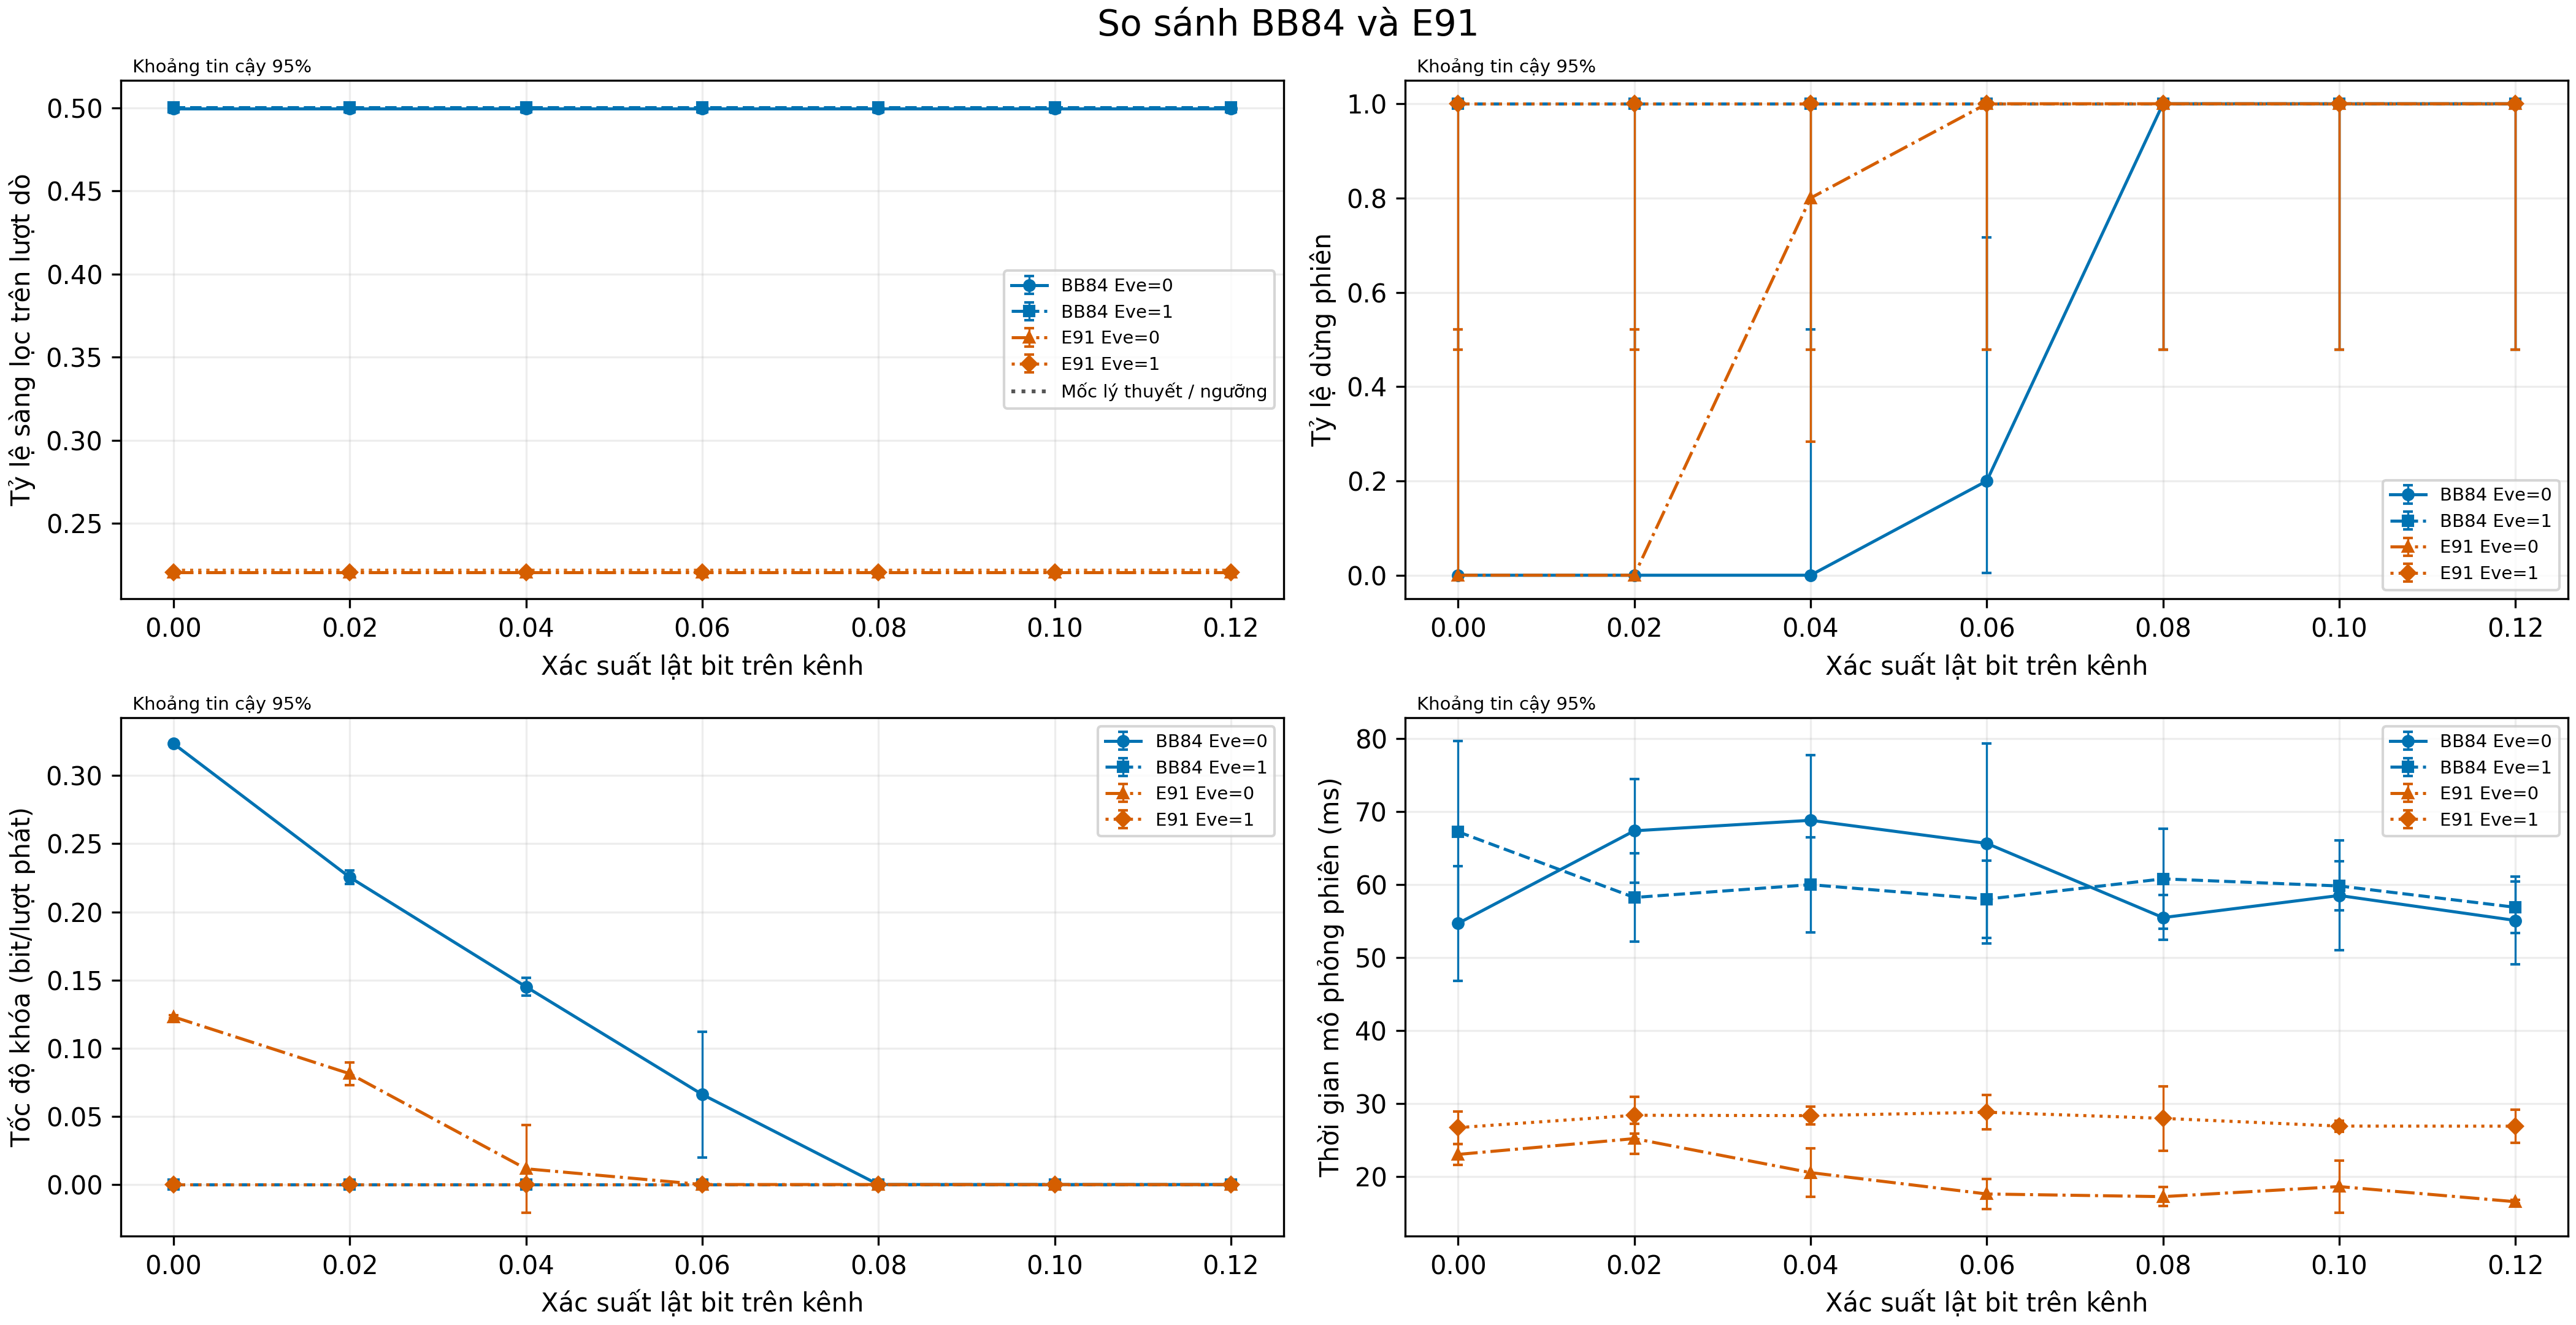

The data file committed next to this chart (first rows):
metric, series, x, value, low, high, n, reference, successes, bell_rejections
sift_rate, BB84 Eve=0, 0, 0.4996, 0.497, 0.5021, 5, 0.5, , 
abort, BB84 Eve=0, 0, 0.0, 0.0, 0.5218, 5, , 0, 
rate, BB84 Eve=0, 0, 0.3234, 0.3216, 0.3253, 5, , , 
session_ms, BB84 Eve=0, 0, 54.7, 46.84, 62.56, 5, , , 
sift_rate, BB84 Eve=1, 0, 0.5003, 0.498, 0.5025, 5, 0.5, , 
abort, BB84 Eve=1, 0, 1.0, 0.4782, 1.0, 5, , 5, 
rate, BB84 Eve=1, 0, 0.0, 0.0, 0.0, 5, , , 
session_ms, BB84 Eve=1, 0, 67.25, 54.82, 79.68, 5, , , 
sift_rate, E91 Eve=0, 0, 0.2206, 0.2189, 0.2224, 5, 0.2222, , 
abort, E91 Eve=0, 0, 0.0, 0.0, 0.5218, 5, , 0, 0
rate, E91 Eve=0, 0, 0.123, 0.1218, 0.1242, 5, , , 
session_ms, E91 Eve=0, 0, 23.04, 21.6, 24.47, 5, , , 
sift_rate, E91 Eve=1, 0, 0.2206, 0.2189, 0.2224, 5, 0.2222, , 
abort, E91 Eve=1, 0, 1.0, 0.4782, 1.0, 5, , 5, 5
rate, E91 Eve=1, 0, 0.0, 0.0, 0.0, 5, , , 
session_ms, E91 Eve=1, 0, 26.71, 24.47, 28.95, 5, , , 
sift_rate, BB84 Eve=0, 0.02, 0.4996, 0.497, 0.5021, 5, 0.5, , 
abort, BB84 Eve=0, 0.02, 0.0, 0.0, 0.5218, 5, , 0, 
rate, BB84 Eve=0, 0.02, 0.2254, 0.2203, 0.2305, 5, , , 
session_ms, BB84 Eve=0, 0.02, 67.39, 60.29, 74.48, 5, , , 
sift_rate, BB84 Eve=1, 0.02, 0.5003, 0.498, 0.5025, 5, 0.5, , 
abort, BB84 Eve=1, 0.02, 1.0, 0.4782, 1.0, 5, , 5, 
rate, BB84 Eve=1, 0.02, 0.0, 0.0, 0.0, 5, , , 
session_ms, BB84 Eve=1, 0.02, 58.25, 52.2, 64.29, 5, , , 
sift_rate, E91 Eve=0, 0.02, 0.2206, 0.2189, 0.2224, 5, 0.2222, , 
abort, E91 Eve=0, 0.02, 0.0, 0.0, 0.5218, 5, , 0, 0
rate, E91 Eve=0, 0.02, 0.08129, 0.07304, 0.08955, 5, , , 
session_ms, E91 Eve=0, 0.02, 25.2, 23.13, 27.27, 5, , , 
sift_rate, E91 Eve=1, 0.02, 0.2206, 0.2189, 0.2224, 5, 0.2222, , 
abort, E91 Eve=1, 0.02, 1.0, 0.4782, 1.0, 5, , 5, 5
rate, E91 Eve=1, 0.02, 0.0, 0.0, 0.0, 5, , , 
session_ms, E91 Eve=1, 0.02, 28.4, 25.88, 30.92, 5, , , 
sift_rate, BB84 Eve=0, 0.04, 0.4996, 0.497, 0.5021, 5, 0.5, , 
abort, BB84 Eve=0, 0.04, 0.0, 0.0, 0.5218, 5, , 0, 
rate, BB84 Eve=0, 0.04, 0.1451, 0.1388, 0.1514, 5, , , 
session_ms, BB84 Eve=0, 0.04, 68.82, 59.85, 77.79, 5, , , 
sift_rate, BB84 Eve=1, 0.04, 0.5003, 0.498, 0.5025, 5, 0.5, , 
abort, BB84 Eve=1, 0.04, 1.0, 0.4782, 1.0, 5, , 5, 
rate, BB84 Eve=1, 0.04, 0.0, 0.0, 0.0, 5, , , 
session_ms, BB84 Eve=1, 0.04, 60, 53.47, 66.53, 5, , , 
sift_rate, E91 Eve=0, 0.04, 0.2206, 0.2189, 0.2224, 5, 0.2222, , 
abort, E91 Eve=0, 0.04, 0.8, 0.2836, 0.9949, 5, , 4, 0
rate, E91 Eve=0, 0.04, 0.01158, -0.02057, 0.04372, 5, , , 
session_ms, E91 Eve=0, 0.04, 20.54, 17.2, 23.89, 5, , , 
sift_rate, E91 Eve=1, 0.04, 0.2206, 0.2189, 0.2224, 5, 0.2222, , 
abort, E91 Eve=1, 0.04, 1.0, 0.4782, 1.0, 5, , 5, 5
rate, E91 Eve=1, 0.04, 0.0, 0.0, 0.0, 5, , , 
session_ms, E91 Eve=1, 0.04, 28.35, 27.14, 29.57, 5, , , 
sift_rate, BB84 Eve=0, 0.06, 0.4996, 0.497, 0.5021, 5, 0.5, , 
abort, BB84 Eve=0, 0.06, 0.2, 0.005051, 0.7164, 5, , 1, 
rate, BB84 Eve=0, 0.06, 0.0661, 0.02, 0.1122, 5, , , 
session_ms, BB84 Eve=0, 0.06, 65.66, 51.95, 79.37, 5, , , 
sift_rate, BB84 Eve=1, 0.06, 0.5003, 0.498, 0.5025, 5, 0.5, , 
abort, BB84 Eve=1, 0.06, 1.0, 0.4782, 1.0, 5, , 5, 
rate, BB84 Eve=1, 0.06, 0.0, 0.0, 0.0, 5, , , 
session_ms, BB84 Eve=1, 0.06, 58.02, 52.71, 63.32, 5, , , 
sift_rate, E91 Eve=0, 0.06, 0.2206, 0.2189, 0.2224, 5, 0.2222, , 
abort, E91 Eve=0, 0.06, 1.0, 0.4782, 1.0, 5, , 5, 0
rate, E91 Eve=0, 0.06, 0.0, 0.0, 0.0, 5, , , 
session_ms, E91 Eve=0, 0.06, 17.61, 15.53, 19.7, 5, , , 
... 52 more rows
